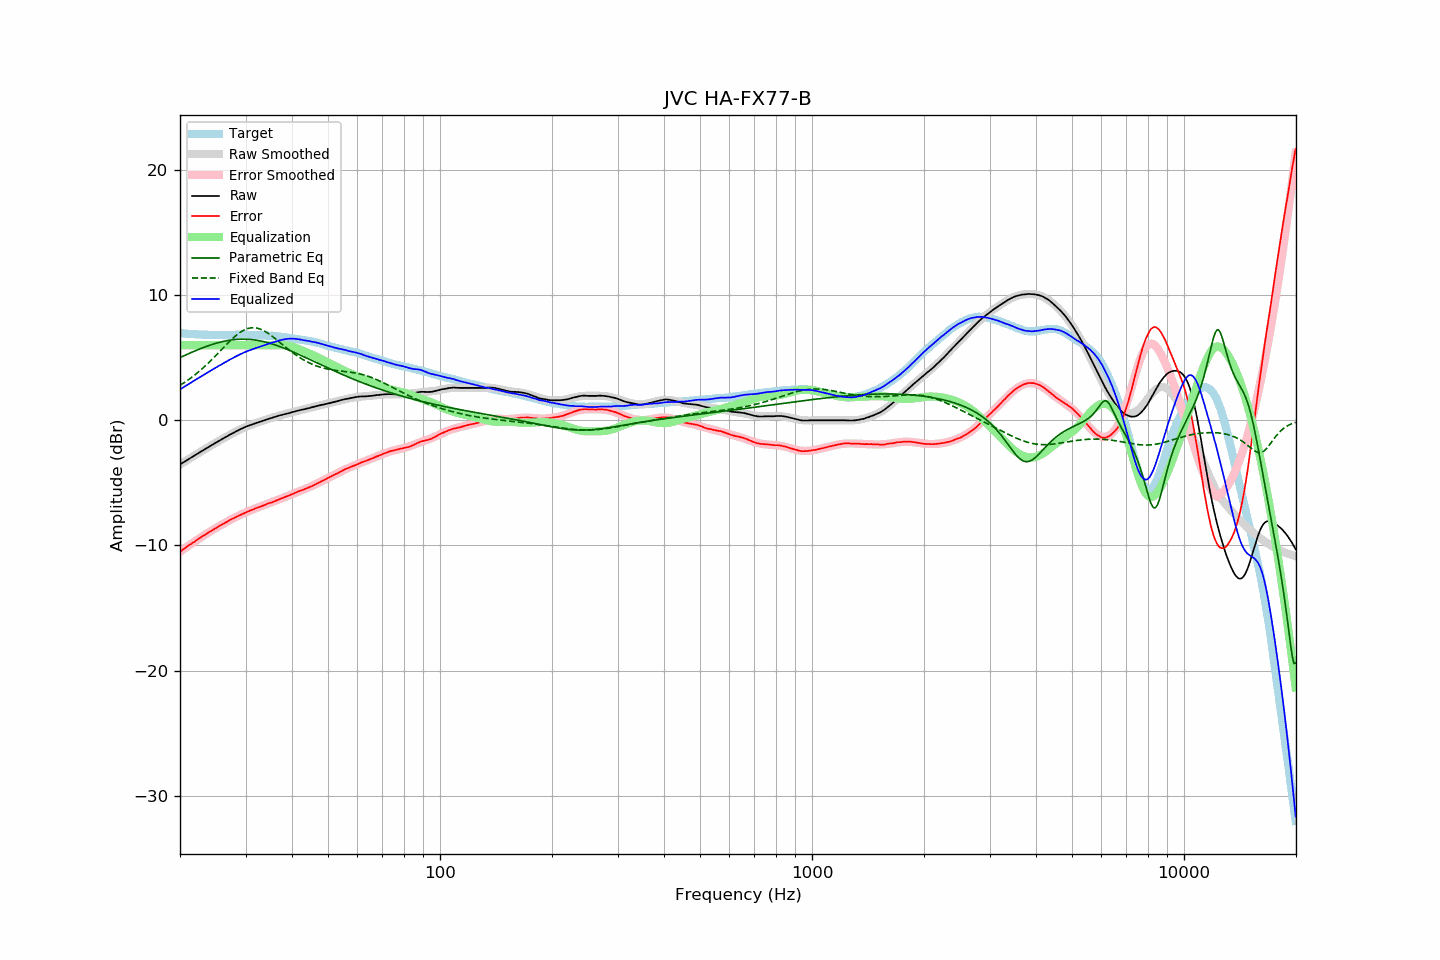

Values plotted in this chart, from the file beside it:
frequency, raw, error, smoothed, error_smoothed, equalization, parametric_eq, fixed_band_eq, equalized_raw, equalized_smoothed, target
20.00, -3.53, -10.50, -3.53, -10.50, 6.00, 5.02, 2.80, 2.47, 2.47, 6.97
20.20, -3.45, -10.41, -3.45, -10.41, 6.00, 5.07, 2.88, 2.55, 2.55, 6.96
20.40, -3.37, -10.32, -3.37, -10.32, 6.00, 5.13, 2.96, 2.63, 2.63, 6.95
20.61, -3.29, -10.23, -3.29, -10.23, 6.00, 5.19, 3.04, 2.71, 2.71, 6.94
20.81, -3.21, -10.13, -3.21, -10.14, 6.00, 5.25, 3.13, 2.79, 2.79, 6.92
21.02, -3.13, -10.04, -3.13, -10.05, 6.00, 5.31, 3.22, 2.87, 2.87, 6.91
21.23, -3.05, -9.95, -3.05, -9.96, 6.00, 5.36, 3.31, 2.95, 2.95, 6.90
21.44, -2.97, -9.88, -2.97, -9.87, 6.00, 5.42, 3.41, 3.03, 3.03, 6.91
21.66, -2.89, -9.78, -2.89, -9.78, 6.00, 5.47, 3.51, 3.11, 3.11, 6.89
21.87, -2.82, -9.71, -2.81, -9.69, 6.00, 5.53, 3.61, 3.18, 3.19, 6.89
22.09, -2.74, -9.61, -2.74, -9.61, 6.00, 5.58, 3.71, 3.26, 3.26, 6.87
22.31, -2.66, -9.53, -2.66, -9.52, 6.00, 5.64, 3.81, 3.34, 3.34, 6.87
22.54, -2.58, -9.44, -2.58, -9.44, 6.00, 5.69, 3.92, 3.42, 3.42, 6.86
22.76, -2.50, -9.36, -2.50, -9.36, 6.00, 5.74, 4.03, 3.50, 3.50, 6.86
22.99, -2.42, -9.27, -2.42, -9.27, 6.00, 5.79, 4.15, 3.58, 3.58, 6.85
23.22, -2.35, -9.19, -2.35, -9.19, 6.00, 5.84, 4.26, 3.65, 3.65, 6.84
23.45, -2.27, -9.11, -2.27, -9.11, 6.00, 5.89, 4.38, 3.73, 3.73, 6.85
23.69, -2.19, -9.03, -2.19, -9.03, 6.00, 5.93, 4.50, 3.81, 3.81, 6.84
23.92, -2.11, -8.93, -2.11, -8.95, 6.00, 5.98, 4.63, 3.89, 3.89, 6.82
24.16, -2.04, -8.87, -2.04, -8.87, 6.00, 6.02, 4.75, 3.96, 3.96, 6.83
24.40, -1.96, -8.79, -1.96, -8.79, 6.00, 6.06, 4.88, 4.04, 4.04, 6.83
24.65, -1.89, -8.72, -1.89, -8.71, 6.00, 6.10, 5.01, 4.11, 4.11, 6.83
24.89, -1.81, -8.64, -1.81, -8.64, 6.00, 6.14, 5.14, 4.19, 4.19, 6.83
25.14, -1.74, -8.56, -1.74, -8.56, 6.00, 6.18, 5.27, 4.26, 4.26, 6.82
25.39, -1.66, -8.48, -1.66, -8.49, 6.00, 6.21, 5.41, 4.34, 4.34, 6.82
25.65, -1.59, -8.41, -1.59, -8.41, 6.00, 6.25, 5.54, 4.41, 4.41, 6.82
25.91, -1.52, -8.34, -1.51, -8.34, 6.00, 6.28, 5.68, 4.48, 4.49, 6.82
26.16, -1.44, -8.27, -1.44, -8.26, 6.00, 6.31, 5.81, 4.56, 4.56, 6.83
26.43, -1.37, -8.20, -1.37, -8.19, 6.00, 6.34, 5.94, 4.63, 4.63, 6.83
26.69, -1.30, -8.13, -1.30, -8.12, 6.00, 6.36, 6.07, 4.70, 4.70, 6.83
26.96, -1.22, -8.05, -1.22, -8.05, 6.00, 6.38, 6.20, 4.78, 4.78, 6.82
27.23, -1.15, -7.97, -1.15, -7.98, 6.00, 6.41, 6.33, 4.85, 4.85, 6.82
27.50, -1.08, -7.90, -1.08, -7.91, 6.00, 6.42, 6.45, 4.92, 4.92, 6.82
27.77, -1.02, -7.85, -1.01, -7.85, 6.00, 6.44, 6.57, 4.98, 4.99, 6.83
28.05, -0.95, -7.78, -0.95, -7.78, 6.00, 6.45, 6.69, 5.05, 5.05, 6.83
28.33, -0.88, -7.72, -0.88, -7.72, 6.00, 6.46, 6.80, 5.12, 5.12, 6.84
28.62, -0.82, -7.66, -0.82, -7.65, 6.00, 6.47, 6.90, 5.18, 5.18, 6.84
28.90, -0.75, -7.60, -0.75, -7.59, 6.00, 6.48, 6.99, 5.25, 5.25, 6.85
29.19, -0.69, -7.53, -0.69, -7.53, 6.00, 6.48, 7.08, 5.31, 5.31, 6.84
29.48, -0.63, -7.47, -0.63, -7.47, 6.00, 6.49, 7.16, 5.37, 5.37, 6.84
29.78, -0.57, -7.41, -0.58, -7.41, 6.00, 6.49, 7.22, 5.43, 5.42, 6.84
30.08, -0.51, -7.35, -0.52, -7.36, 6.00, 6.48, 7.28, 5.49, 5.48, 6.84
30.38, -0.46, -7.29, -0.47, -7.30, 6.00, 6.48, 7.33, 5.54, 5.53, 6.83
30.68, -0.42, -7.25, -0.42, -7.25, 6.00, 6.47, 7.36, 5.58, 5.58, 6.83
30.99, -0.37, -7.20, -0.37, -7.20, 6.00, 6.46, 7.38, 5.63, 5.63, 6.82
31.30, -0.33, -7.15, -0.32, -7.14, 6.00, 6.44, 7.40, 5.67, 5.68, 6.82
31.61, -0.28, -7.10, -0.28, -7.09, 6.00, 6.43, 7.40, 5.72, 5.72, 6.82
31.93, -0.23, -7.03, -0.23, -7.04, 6.00, 6.41, 7.38, 5.77, 5.77, 6.80
32.24, -0.19, -7.00, -0.19, -6.99, 6.00, 6.39, 7.36, 5.81, 5.81, 6.81
32.57, -0.15, -6.94, -0.14, -6.94, 6.00, 6.37, 7.33, 5.85, 5.86, 6.79
32.89, -0.10, -6.89, -0.10, -6.89, 6.00, 6.34, 7.28, 5.90, 5.90, 6.79
33.22, -0.06, -6.85, -0.06, -6.85, 6.00, 6.32, 7.23, 5.94, 5.94, 6.79
33.55, -0.02, -6.81, -0.02, -6.80, 6.00, 6.29, 7.17, 5.98, 5.98, 6.79
33.89, 0.03, -6.74, 0.03, -6.75, 6.00, 6.26, 7.10, 6.03, 6.03, 6.77
34.23, 0.07, -6.69, 0.07, -6.70, 6.00, 6.22, 7.02, 6.07, 6.07, 6.76
34.57, 0.11, -6.65, 0.11, -6.65, 6.00, 6.19, 6.94, 6.11, 6.11, 6.76
34.92, 0.15, -6.60, 0.15, -6.60, 6.00, 6.15, 6.85, 6.15, 6.15, 6.75
35.27, 0.19, -6.57, 0.19, -6.55, 6.00, 6.11, 6.75, 6.19, 6.19, 6.76
35.62, 0.23, -6.51, 0.23, -6.51, 6.00, 6.07, 6.65, 6.23, 6.23, 6.74
35.97, 0.28, -6.46, 0.27, -6.46, 6.00, 6.03, 6.55, 6.28, 6.27, 6.74
... 635 more rows
